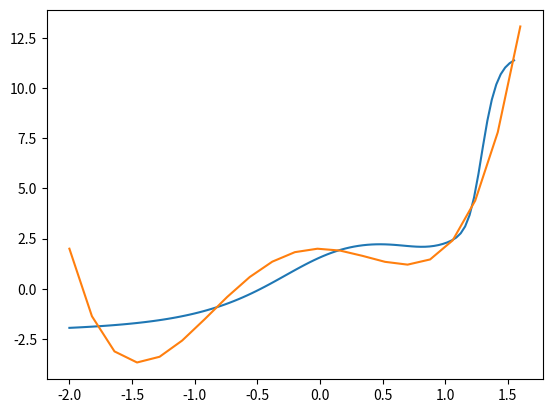

Write Python code to recreate this figure.
import numpy as np
import matplotlib.pyplot as plt
import math
import random

# yLength = len(y)
# xLength = len(x)

# w1 = [0.123123122] * xLength
# w2 = [0.75643452423] * xLength
# b1 = [0.151231] * 1
# b2 = [0.3642341] * 1



# W1 = np.array([w1 for x in range(2)])
# W2 = np.array([w2 for x in range(xLength)])
# b1 = np.array([b1 for x in range(2)])
# b2 = np.array([b2 for x in range(xLength)])

# W1 = []
# W2 = []
# b1 = []
# b2 = []
iterations = 10

def transpose(matrix):
    new = []
    for row in zip(*matrix):
        newRow = []
        for item in row:
            newRow.append(item)
        new.append(newRow)
    return new

def sumMatrix(matrix):
    sumVal = 0
    for row in matrix:
        for item in row:
            sumVal += item
    return sumVal

def tanhDerrivMatrix(matrix):
    for rowKey, row in enumerate(matrix):
        for cellKey, item in enumerate(row):
            matrix[rowKey][cellKey] = 1 - (math.tanh(item) ** 2)
    return matrix

def calcLayerForwardPropagation(layer, byMultiple, bias, withTanh):
    z = []
    a = []
    multipleArray = byMultiple
    if type(multipleArray) == int or type(multipleArray) == float :
        multipleArray = [[byMultiple] for e in range(len(layer))]

    for keyRow, w1Row in enumerate(layer):
        z.append([])
        a.append([])

        currentCol = 0
        totalCols = len(multipleArray[0])
        while currentCol < totalCols:
            zNew = 0
            for keyCell,  w1Cell in enumerate(w1Row):

                zNew += w1Cell * multipleArray[keyCell][currentCol]

            if type(bias[keyRow]) == list and len(bias[keyRow]) > 1:
                zNew += bias[keyRow][keyCell]
            else :
                zNew += bias[keyRow][0]
            # print('zNew', zNew)
            aVal = zNew
            if withTanh == True:
                aVal = math.tanh(zNew)

            a[keyRow].append(aVal)
            
            z[keyRow].append(zNew)
            currentCol = currentCol + 1

    return z, a

def calcDotProducts(layer, byMultiple):
    z = []
    multipleArray = byMultiple
    if type(multipleArray) == int or type(multipleArray) == float:
        multipleArray = [[byMultiple]  for e in range(len(layer))]

    for keyRow, w1Row in enumerate(layer):
        z.append([])
        currentCol = 0
        totalCols = len(multipleArray[0])
        while currentCol < totalCols:
            zNew = 0
            for keyCell,  w1Cell in enumerate(w1Row):

                zNew += w1Cell * multipleArray[keyCell][currentCol]
     
            z[keyRow].append(zNew)
            currentCol = currentCol + 1

    return z

def calcMinus(layer, byMinus):
    if (type(layer) == int or type(layer) == float)  and (type(byMinus) == int or type(byMinus) == float):
        return layer - byMinus
    z = []
    for keyRow, w1Row in enumerate(layer):
        z.append([])
        for keyCell,  w1Cell in enumerate(w1Row):
            if type(byMinus) == list:
                if len(byMinus[keyRow]) > 1 :
                    zNew = w1Cell - byMinus[keyRow][keyCell]
                else :
                    zNew = w1Cell - byMinus[keyRow][0]    
            else :
                zNew = w1Cell - byMinus

            z[keyRow].append(zNew)
    return z

def calcMultiple(layer, byMultiple):

    if (type(layer) == int or type(layer) == float)  and (type(byMultiple) == int or type(byMultiple) == float):
        return layer * byMultiple
    z = []

    multipleArray = byMultiple
    if type(multipleArray) == int or type(multipleArray) == float:
        multipleArray = [[byMultiple] for e in range(len(layer))]
    elif  len(byMultiple) < len(layer):
        multipleArray = [byMultiple[0] for e in range(len(layer))]

    if len(layer) < len(multipleArray):
        layerTmp = layer
        byMultiplTmp = byMultiple
        layer = byMultiplTmp
        byMultiple = [layerTmp[0] for e in range(len(byMultiple))]

    for keyRow, w1Row in enumerate(layer):
        z.append([])
        for keyCell,  w1Cell in enumerate(w1Row):
            if type(byMultiple) == list:
                if keyRow in byMultiple :
                    zNew = w1Cell * byMultiple[keyRow][keyCell]
                else :
                    zNew = w1Cell * byMultiple[keyRow][0]
            else :
                zNew = w1Cell * byMultiple

            z[keyRow].append(zNew)
    return z

def forwardPropagation(w1, b1, w2, b2, w3, b3, X):
    z1, a1 = calcLayerForwardPropagation(w1, X, b1, True)

    z2, a2 = calcLayerForwardPropagation(w2, a1, b2, True)

    z3, a3 = calcLayerForwardPropagation(w3, a2, b3, False)

    return z1, a1, z2, a2, z3, a3


def backwardPropagation(w1, w2, w3, b1, b2, b3, z1, a1, z2, a2, z3, a3, Y, Ylist, X):
    # print('Y', Y)
    dz3 = calcMinus(a3, Y)

    dw3 = calcMultiple(dz3, a2)
    db3 = dz3


    dz2 = calcMultiple(calcDotProducts(transpose(w3), dz3), (tanhDerrivMatrix(z2)))
    dw2 = calcDotProducts(dz2, transpose(a1))
    db2 = sumMatrix(dz2)

    dz1 = calcMultiple(calcDotProducts(transpose(w2), dz2), (tanhDerrivMatrix(z1)))
    dw1 = calcDotProducts(dz1, X)
    db1 = sumMatrix(dz1)



    return dw1, dw2, dw3, db1, db2, db3


def initParams() :
    w1 = [[random.uniform(0,1)] for x in range(3)]
    b1 = [[random.uniform(0,1)] for x in range(3)]

    w2 = [[random.uniform(0,1), random.uniform(0,1), random.uniform(0,1) ] for x in range(2)]
    b2 = [[random.uniform(0,1), random.uniform(0,1), random.uniform(0,1)] for x in range(2)]


    w3 = [[random.uniform(0,1), random.uniform(0,1)] for x in range(1)]
    b3 = [[random.uniform(0,1)] for x in range(1)]

    # w1 = [
    #     [2],
    #     [4],
    #     [6],
    # ]
    # b1 = [
    #     [1],
    #     [2],
    #     [3],
    # ]

    # w2 = [
    #     [2, 3, 4, ],
    #     [5, 6, 7, ],

    # ]
    # b2 = [
    #     [2],
    #     [3],
    # ]
    

    # w3 = [
    #     [7, 8, ],
    # ]
    # b3 = [
    #     [2],
    # ]

    return w1, w2, b1, b2, w3, b3


def generateX(count, step):
    res = []
    first = -2
    while len(res) <= count:
        res.append(first)
        first = first + step
    
    return res

def predict(w1, b1, w2, b2, w3, b3, X):
    z1, a1, z2, a2, z3, a3 = forwardPropagation(w1, b1, w2, b2, w3, b3, X)
    return a3[0]




X = generateX(20, 0.18)

y = []
for x in X:
    y.append(2*x**3 + 2*x**4 - 4*x**2 + 2)
# y = 2*x**3 + 2*x**4 - 4*x**2 + 2
# x = [x for el in range(5)]
# y = [y for el in range(5)]

# x = np.array(x) 
# y = np.array(y) 
# Y = y / 100
X = X

def learnNetwork(iterations, Xarg, Y):
    plt.ion()
    fig, axs = plt.subplots(1,sharex=True)
    ax = axs

    w1, w2, b1, b2, w3, b3 = initParams()
    learnRate = 0.002

    # lineBlue1, ax, fig = showData(X[0] * 100, Y[0] * 100)
    for i in range(iterations):
        
        for idx, X in enumerate(Xarg):
            z1, a1, z2, a2, z3, a3 = forwardPropagation(w1, b1, w2, b2, w3, b3, X)
            dw1, dw2, dw3, db1, db2, db3 = backwardPropagation(w1, w2, w3, b1, b2, b3, z1, a1, z2, a2, z3, a3, Y[idx], Y, X)

            w1 = calcMinus(w1, calcMultiple(dw1, learnRate))
            w2 = calcMinus(w2, calcMultiple(dw2, learnRate))
            w3 = calcMinus(w3, calcMultiple(dw3, learnRate))
            b1 = calcMinus(b1, calcMultiple(db1, learnRate))
            b2 = calcMinus(b2, calcMultiple(db2, learnRate))
            b3 = calcMinus(b3, calcMultiple(db3, learnRate))


        if i % 100 == 0:
            print(i)
            predictedX = generateX(100, 0.0355)
            predictedY = [ predict(w1, b1, w2, b2, w3, b3,predX)[0] for predX in predictedX]
            ax.clear()
            ax.plot(predictedX, predictedY)
            ax.plot(Xarg , Y)

            plt.pause(0.002)

    return w1, b1, w2, b2


Y = y 
X = X
W1, b1, W2, b2 = learnNetwork(10000, X, Y)